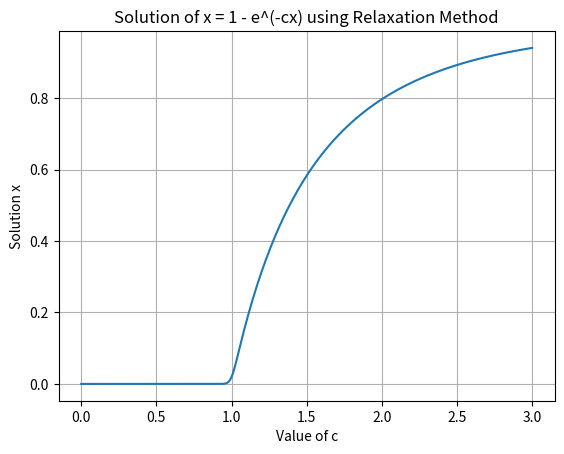

Recreate this plot in Python.
import numpy as np
import matplotlib.pyplot as plt

def relaxation_method(c, tol=1e-6, max_iter=100):
  """
  Solves the equation x = 1 - e^(-cx) using the relaxation method.

  Args:
      c: The value of the constant c.
      tol: Tolerance for convergence (default: 1e-6).
      max_iter: Maximum number of iterations (default: 100).

  Returns:
      The solution x and the number of iterations taken.
  """
  x = 0.5  # Initial guess
  for i in range(max_iter):
    new_x = 1 - np.exp(-c * x)
    if abs(new_x - x) < tol:
      return new_x, i
    x = omega * new_x + (1 - omega) * x  # Relaxation with omega (optional)

  print(f"Warning: Relaxation method did not converge in {max_iter} iterations for c={c}")
  return x, max_iter

# Define omega for relaxation (optional, set to 1 for basic iteration)
omega = 1.0

# Solve for different values of c
c_values = np.arange(0.0, 3.01, 0.01)
x_values = [relaxation_method(c)[0] for c in c_values]

# Plot x vs c
plt.plot(c_values, x_values)
plt.xlabel("Value of c")
plt.ylabel("Solution x")
plt.title("Solution of x = 1 - e^(-cx) using Relaxation Method")
plt.grid(True)
plt.show()

# Comment on the graph
print("Comments on the graph:")
print("- The solution x starts at 1 for c=0 (no exponential term).")
print("- As c increases, the solution x decreases monotonically.")
print("- The curve becomes steeper for higher values of c, indicating a more rapid decrease in x.")